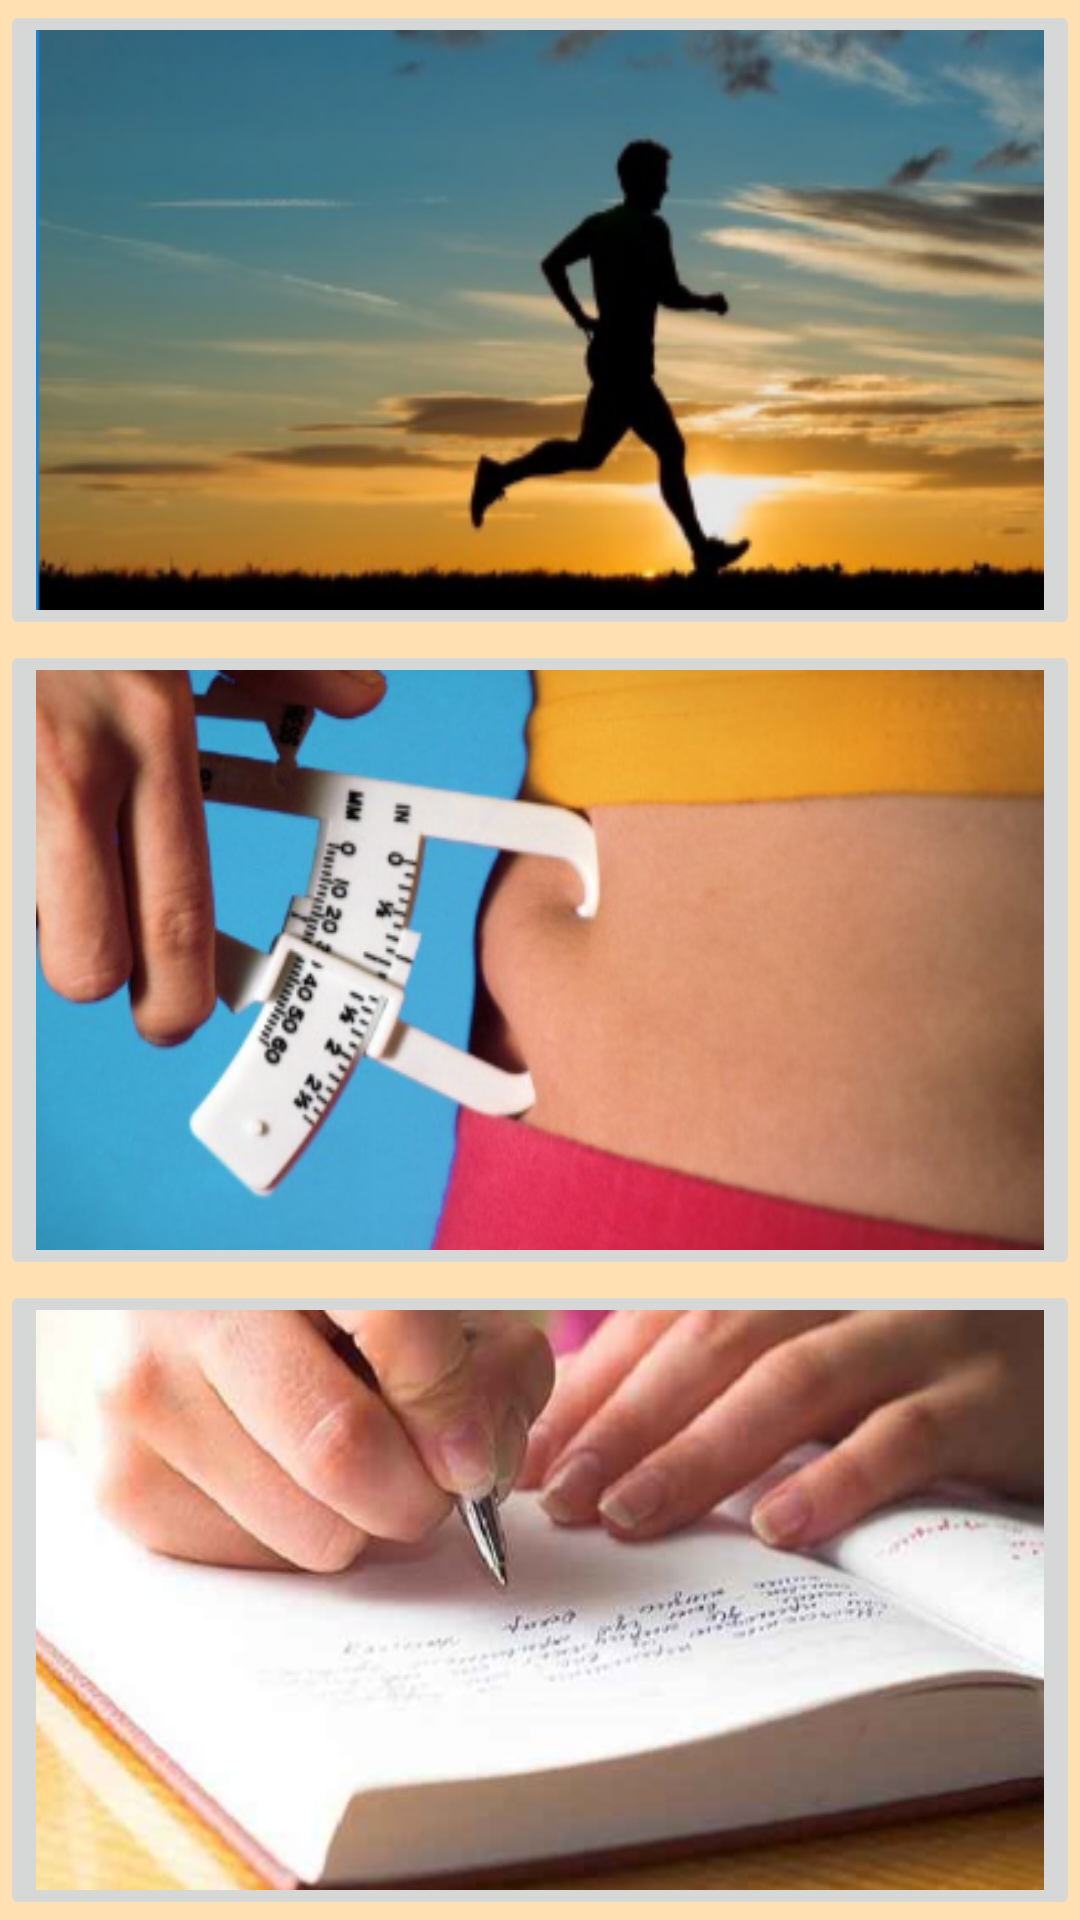

Reconstruct the res/layout file that produces this screen, plus the resources it refers to.
<!-- AndroidManifest.xml: application theme orangeWithActionBar -->
<!-- res/layout/frag_sport_begin.xml -->
<?xml version="1.0" encoding="utf-8"?>
<LinearLayout xmlns:android="http://schemas.android.com/apk/res/android"
    xmlns:app="http://schemas.android.com/apk/res-auto"
    xmlns:tools="http://schemas.android.com/tools"
    android:layout_width="match_parent"
    android:layout_height="match_parent"
    android:orientation="vertical">


    <ImageButton
        android:id="@+id/imageButtonRun"
        android:layout_width="match_parent"
        android:layout_height="0dp"
        android:layout_weight="1"
        android:baselineAlignBottom="false"
        android:clickable="true"
        android:onClick="onClickSport"
        android:scaleType="fitXY"
        app:srcCompat="@drawable/run" />

    <ImageButton
        android:id="@+id/imageButtonCalculator"
        android:layout_width="match_parent"
        android:layout_height="0dp"
        android:layout_weight="1"
        android:onClick="onClickSport"
        android:clickable="true"
        android:scaleType="fitXY"
        app:srcCompat="@drawable/fat" />

    <ImageButton
        android:id="@+id/imageButtonSportDiary"
        android:layout_width="match_parent"
        android:layout_height="0dp"
        android:layout_weight="1"
        android:clickable="true"
        android:onClick="onClickSport"
        android:scaleType="fitXY"
        app:srcCompat="@drawable/diary" />
</LinearLayout>
<!-- resources referenced by this layout -->
<resources>
  <!-- drawable diary: png bitmap (drawable, 211112 bytes) -->
  <!-- drawable fat: png bitmap (drawable, 188823 bytes) -->
  <!-- drawable run: png bitmap (drawable, 116107 bytes) -->
  <style name="orangeWithActionBar" parent="Theme.AppCompat.Light.DarkActionBar">
          <item name="colorPrimary">@color/orange500</item>
          <item name="colorPrimaryDark">@color/orange700</item>
          <item name="android:windowBackground">@color/orange100</item>
          <item name="android:textColor">@color/purple500</item>
          <item name="android:textStyle">italic</item>
      </style>
  <color name="orange500">#FF9800</color>
  <color name="orange700">#F57C00</color>
  <color name="orange100">#FFE0B2</color>
  <color name="purple500">#9C27B0</color>
</resources>
